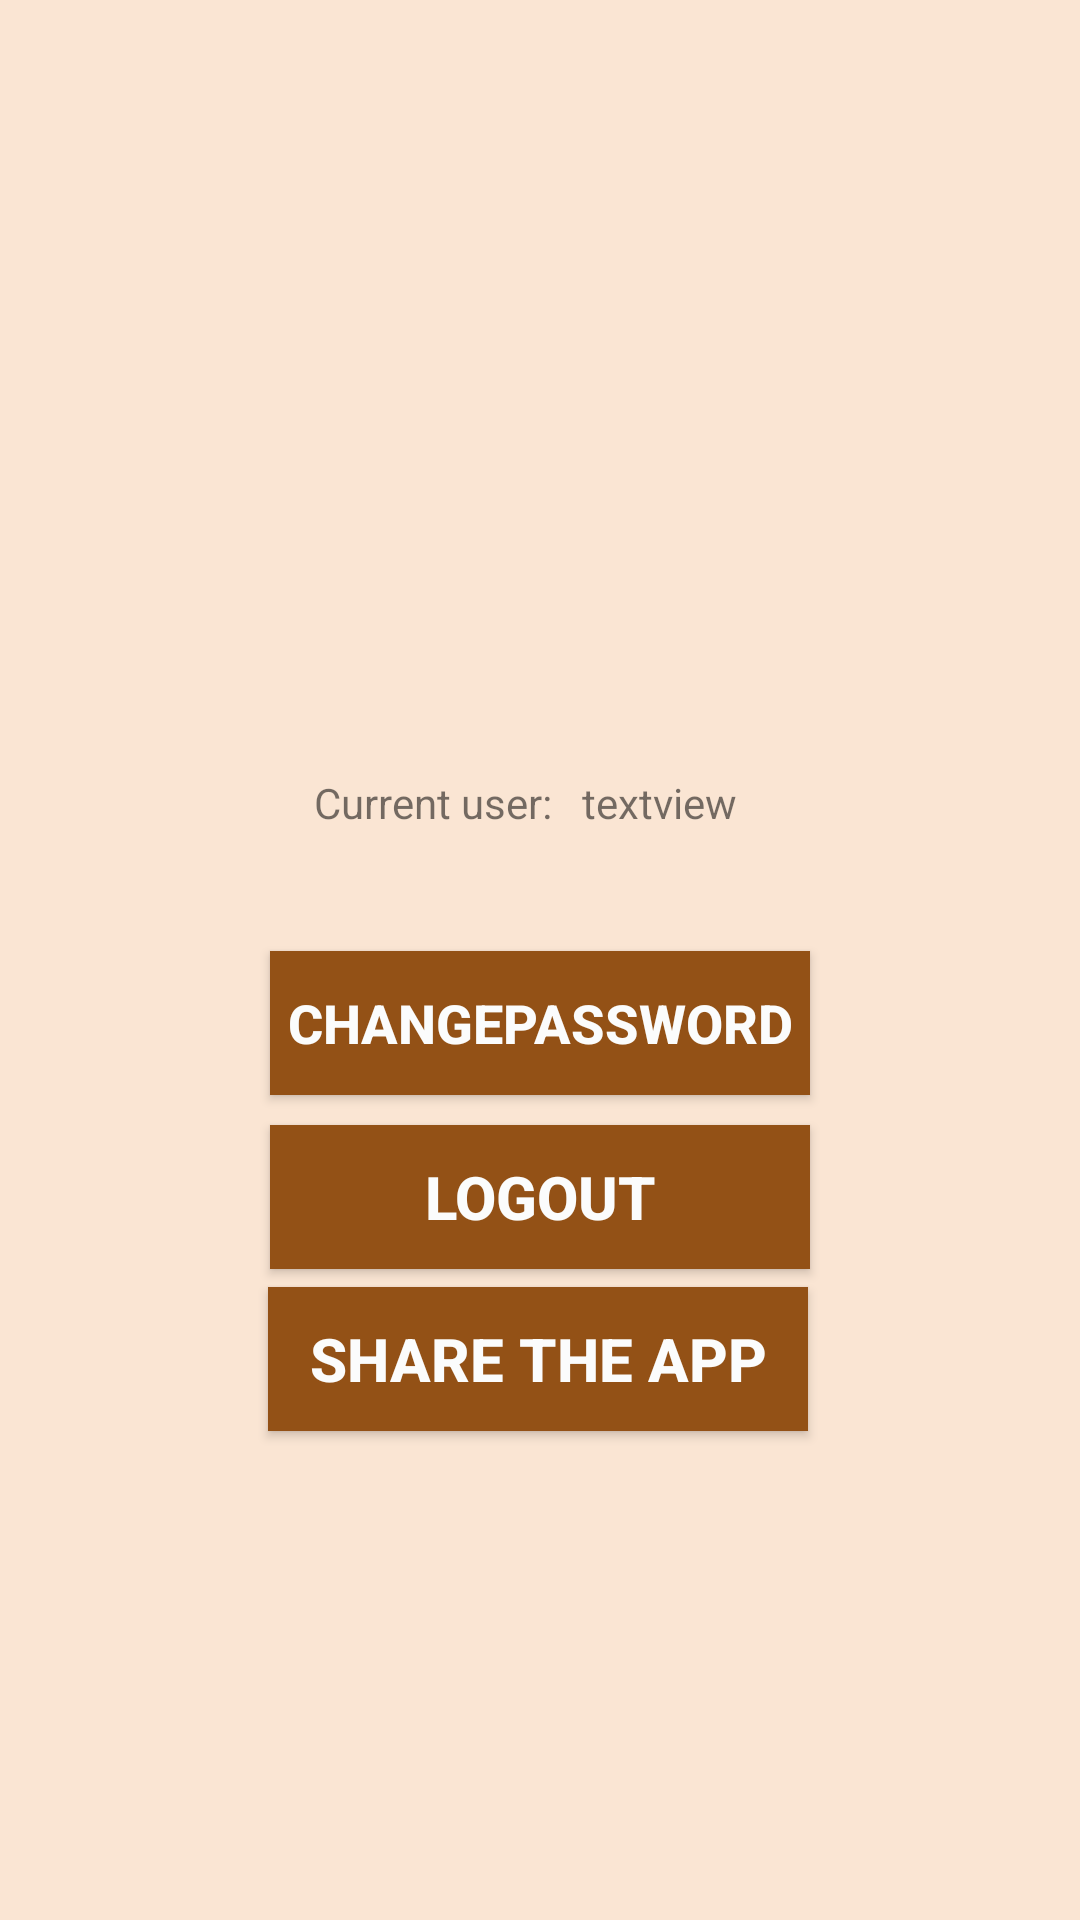

Here is an Android app screen rendered from its layout file. Give the layout XML and the strings, colors and styles it references.
<!-- AndroidManifest.xml: application theme AppTheme -->
<!-- res/layout/fragment_profile.xml -->
<?xml version="1.0" encoding="utf-8"?>
<androidx.constraintlayout.widget.ConstraintLayout xmlns:android="http://schemas.android.com/apk/res/android"
    xmlns:app="http://schemas.android.com/apk/res-auto"
    xmlns:tools="http://schemas.android.com/tools"
    android:layout_width="match_parent"
    android:layout_height="match_parent"
    tools:context=".fragment.ProfileFragment"
    android:background="@color/background">

    <ImageView
        android:id="@+id/imageView"
        android:layout_width="216dp"
        android:layout_height="178dp"
        android:layout_marginTop="50dp"
        app:layout_constraintEnd_toEndOf="parent"
        app:layout_constraintStart_toStartOf="parent"
        app:layout_constraintTop_toTopOf="parent"
        tools:src="@drawable/person" />


    <TextView
        android:id="@+id/textView"
        android:layout_width="wrap_content"
        android:layout_height="wrap_content"
        android:text="Current user:"
        android:layout_marginTop="30dp"
        android:layout_marginStart="130dp"
        android:layout_marginEnd="5dp"
        app:layout_constraintStart_toStartOf="parent"
        app:layout_constraintEnd_toStartOf="@+id/profile_userName"
        app:layout_constraintTop_toBottomOf="@+id/imageView"/>

    <TextView
        android:id="@+id/profile_userName"
        android:layout_width="wrap_content"
        android:layout_height="wrap_content"
        android:layout_marginStart="5dp"
        android:layout_marginTop="30dp"
        android:layout_marginEnd="140dp"
        android:text="textview"
        app:layout_constraintEnd_toEndOf="parent"
        app:layout_constraintTop_toBottomOf="@+id/imageView"
        app:layout_constraintStart_toEndOf="@+id/textView"/>


    <Button
        android:id="@+id/changepass"
        style="@style/button"
        android:layout_width="180dp"
        android:layout_height="wrap_content"
        android:layout_marginTop="40dp"
        android:textSize="18dp"
        android:text="Changepassword"
        app:layout_constraintEnd_toEndOf="parent"
        app:layout_constraintStart_toStartOf="parent"
        app:layout_constraintTop_toBottomOf="@+id/profile_userName" />

    <Button
        android:id="@+id/logout"
        style="@style/button"
        android:layout_width="180dp"
        android:layout_height="wrap_content"
        android:layout_marginTop="10dp"
        android:text="Logout"
        app:layout_constraintEnd_toEndOf="parent"
        app:layout_constraintStart_toStartOf="parent"
        app:layout_constraintTop_toBottomOf="@+id/changepass" />

    <Button
        android:id="@+id/share"
        style="@style/button"
        android:layout_width="180dp"
        android:layout_height="wrap_content"
        android:layout_marginTop="64dp"
        android:text="Share the app"
        app:layout_constraintEnd_toEndOf="parent"
        app:layout_constraintHorizontal_bias="0.497"
        app:layout_constraintStart_toStartOf="parent"
        app:layout_constraintTop_toBottomOf="@+id/changepass" />

</androidx.constraintlayout.widget.ConstraintLayout>
<!-- resources referenced by this layout -->
<resources>
  <color name="background">#FAE5D3</color>
  <style name="button">
          <item name="android:background">#935116</item>
          <item name="android:textColor">#FBFCFC</item>
          <item name="android:textStyle">bold</item>
          <item name="android:textSize">20dp</item>
      </style>
  <style name="AppTheme" parent="Theme.AppCompat.Light.DarkActionBar">
          
          <item name="colorPrimary">@color/colorPrimary</item>
          <item name="colorPrimaryDark">@color/colorPrimaryDark</item>
          <item name="colorAccent">@color/colorAccent</item>
      </style>
  <color name="colorPrimary">#935116</color>
  <color name="colorPrimaryDark">#784212</color>
  <color name="colorAccent">#D81B60</color>
</resources>
